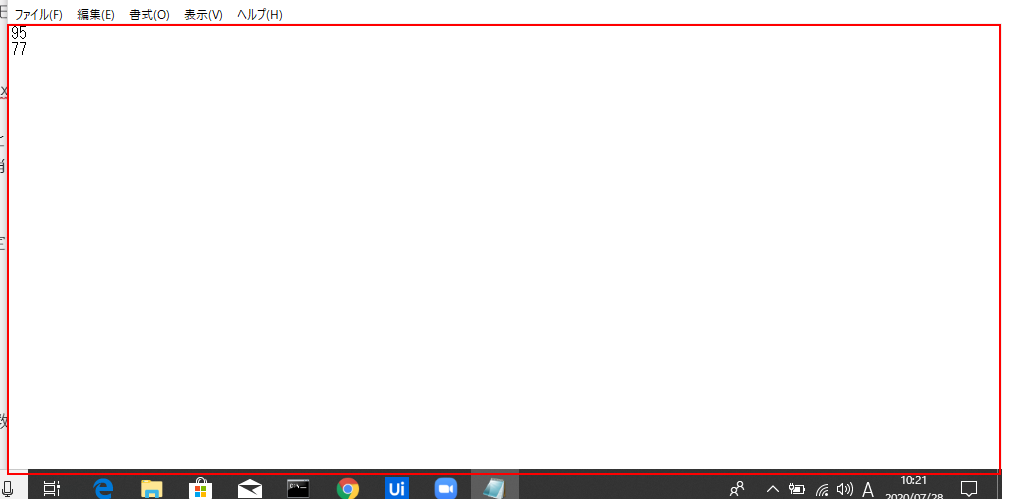
Task: 空のプロジェクト
Workflow: メモ帳からのデータ取得

Step 1: get-text from the editable text 'テキスト エディター' in window 'sample - メモ帳' (notepad.exe)
